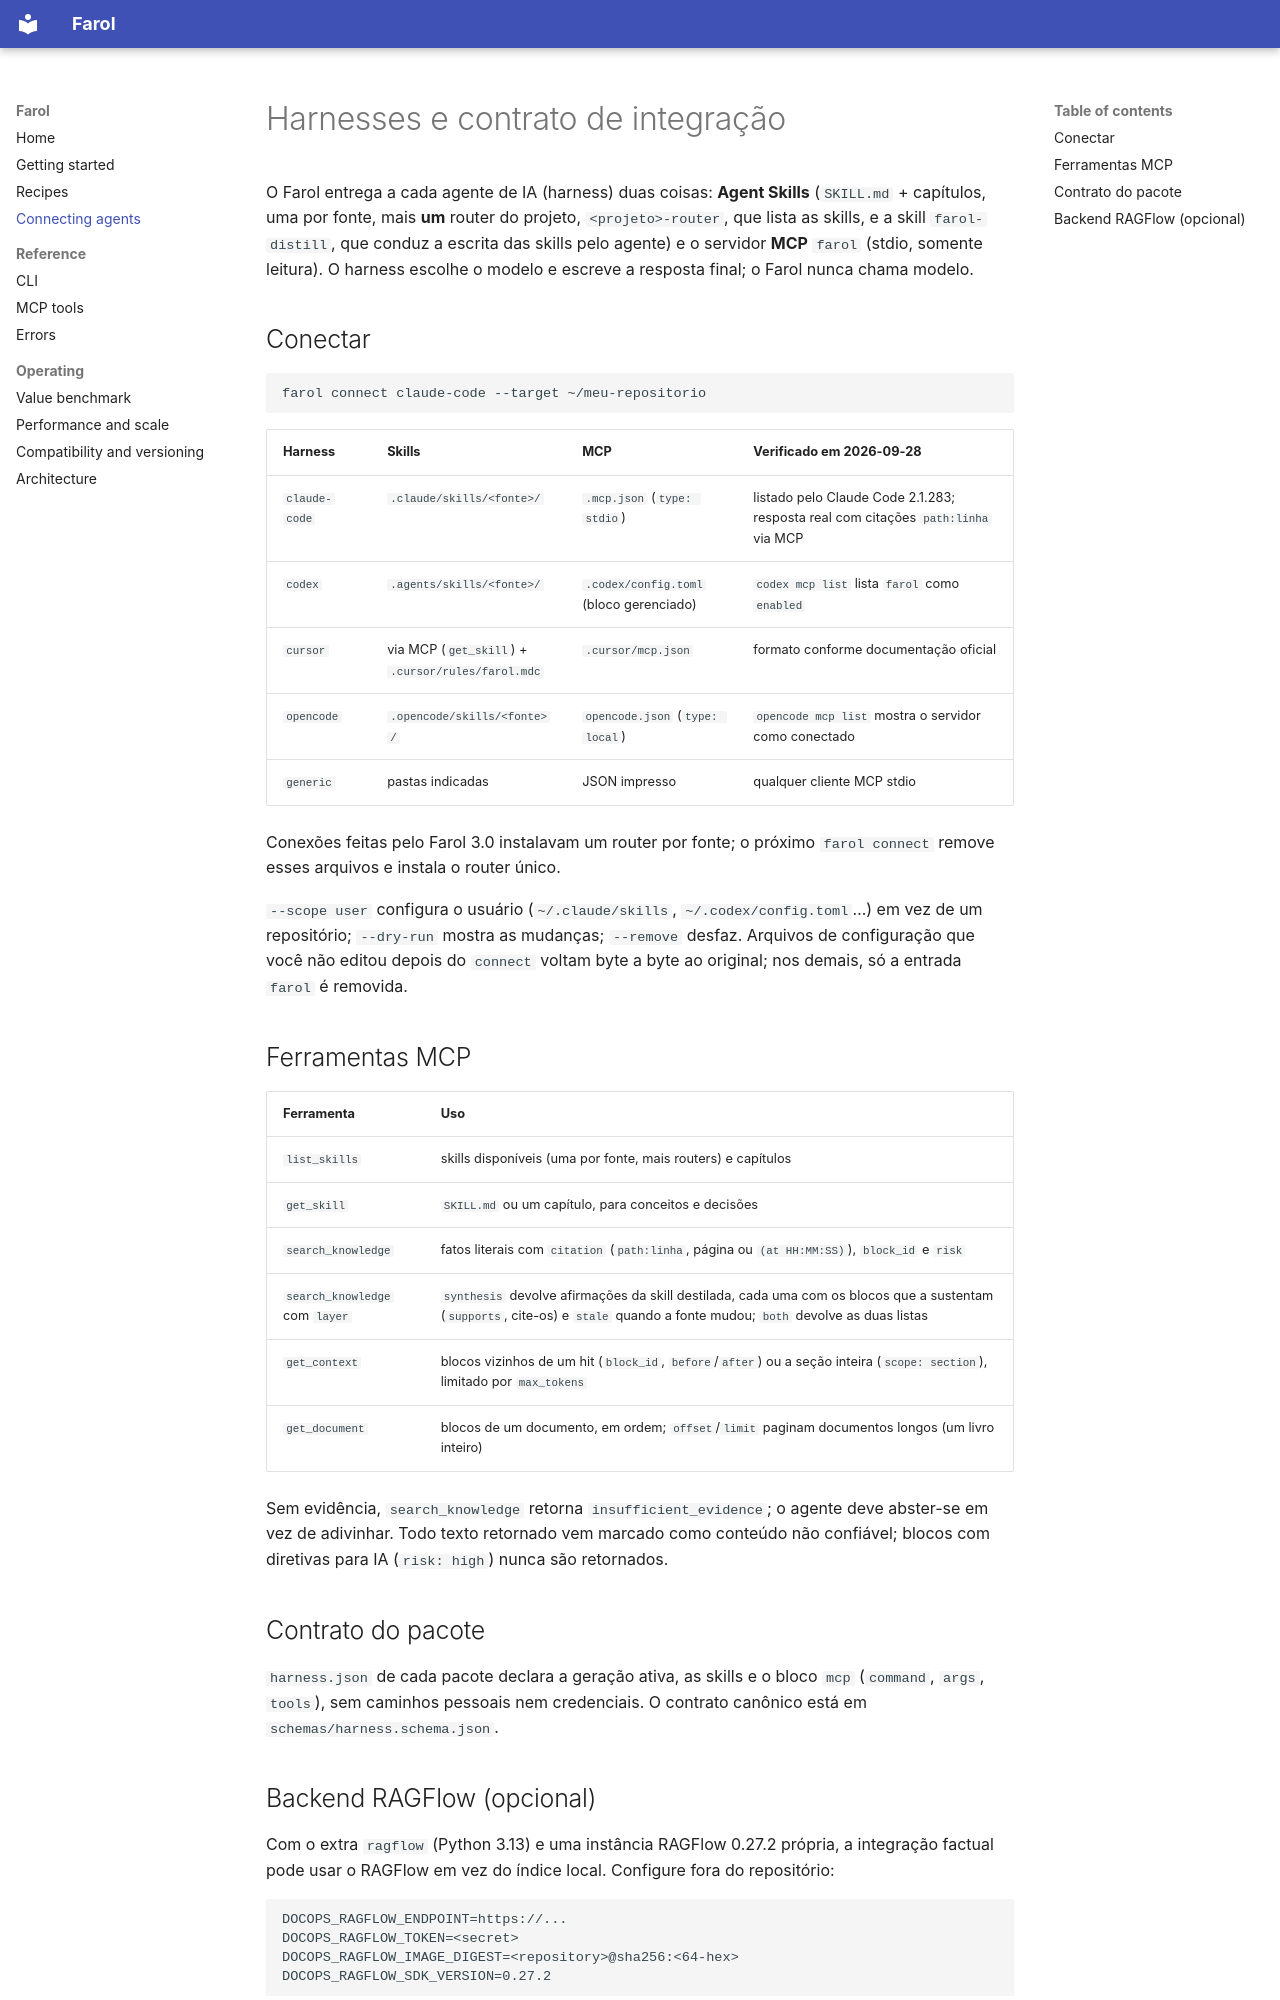

repository: VIDORETTO/farol-rag-skill-docs · page: HARNESSES/index.html · generator: mkdocs

# Harnesses e contrato de integração

O Farol entrega a cada agente de IA (harness) duas coisas: **Agent Skills**
(`SKILL.md` + capítulos, uma por fonte, mais **um** router do projeto,
`<projeto>-router`, que lista as skills, e a skill `farol-distill`, que conduz a
escrita das skills pelo agente) e o servidor **MCP**
`farol` (stdio, somente leitura). O harness escolhe o modelo e escreve a
resposta final; o Farol nunca chama modelo.

## Conectar

```bash
farol connect claude-code --target ~/meu-repositorio
```

| Harness | Skills | MCP | Verificado em 2026-09-28 |
|---|---|---|---|
| `claude-code` | `.claude/skills/<fonte>/` | `.mcp.json` (`type: stdio`) | listado pelo Claude Code 2.1.283; resposta real com citações `path:linha` via MCP |
| `codex` | `.agents/skills/<fonte>/` | `.codex/config.toml` (bloco gerenciado) | `codex mcp list` lista `farol` como `enabled` |
| `cursor` | via MCP (`get_skill`) + `.cursor/rules/farol.mdc` | `.cursor/mcp.json` | formato conforme documentação oficial |
| `opencode` | `.opencode/skills/<fonte>/` | `opencode.json` (`type: local`) | `opencode mcp list` mostra o servidor como conectado |
| `generic` | pastas indicadas | JSON impresso | qualquer cliente MCP stdio |

Conexões feitas pelo Farol 3.0 instalavam um router por fonte; o próximo
`farol connect` remove esses arquivos e instala o router único.

`--scope user` configura o usuário (`~/.claude/skills`, `~/.codex/config.toml`…)
em vez de um repositório; `--dry-run` mostra as mudanças; `--remove` desfaz.
Arquivos de configuração que você não editou depois do `connect` voltam
byte a byte ao original; nos demais, só a entrada `farol` é removida.

## Ferramentas MCP

| Ferramenta | Uso |
|---|---|
| `list_skills` | skills disponíveis (uma por fonte, mais routers) e capítulos |
| `get_skill` | `SKILL.md` ou um capítulo, para conceitos e decisões |
| `search_knowledge` | fatos literais com `citation` (`path:linha`, página ou `(at HH:MM:SS)`), `block_id` e `risk` |
| `search_knowledge` com `layer` | `synthesis` devolve afirmações da skill destilada, cada uma com os blocos que a sustentam (`supports`, cite-os) e `stale` quando a fonte mudou; `both` devolve as duas listas |
| `get_context` | blocos vizinhos de um hit (`block_id`, `before`/`after`) ou a seção inteira (`scope: section`), limitado por `max_tokens` |
| `get_document` | blocos de um documento, em ordem; `offset`/`limit` paginam documentos longos (um livro inteiro) |

Sem evidência, `search_knowledge` retorna `insufficient_evidence`; o agente deve
abster-se em vez de adivinhar. Todo texto retornado vem marcado como conteúdo
não confiável; blocos com diretivas para IA (`risk: high`) nunca são retornados.

## Contrato do pacote

`harness.json` de cada pacote declara a geração ativa, as skills e o bloco
`mcp` (`command`, `args`, `tools`), sem caminhos pessoais nem credenciais. O
contrato canônico está em `schemas/harness.schema.json`.
